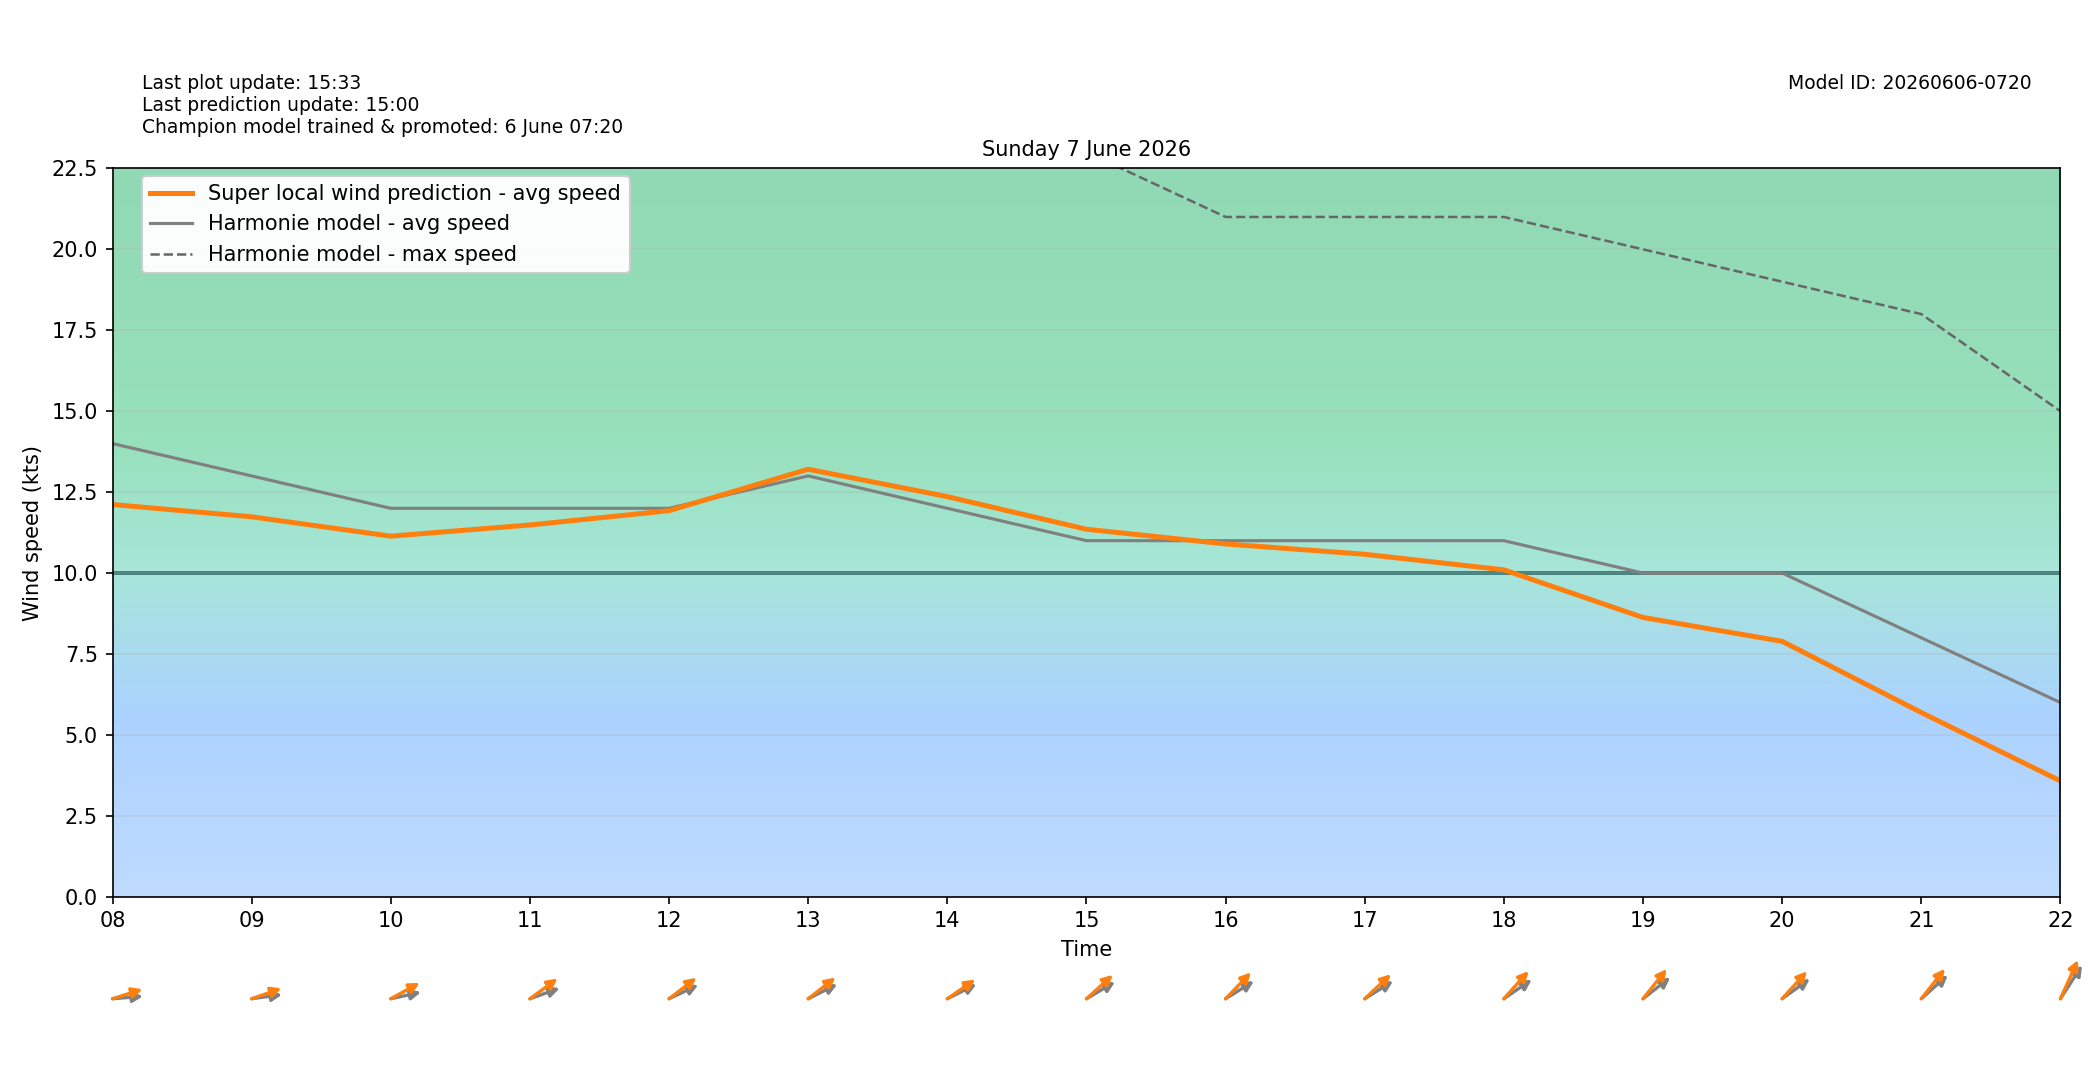

Data behind this chart, as committed beside it:
target_time_utc, target_time_local, hour_utc, hour_local, forecast_wind_speed, forecast_wind_min, forecast_wind_max, lstm_pred_wind_speed, delta_speed_lstm_minus_forecast, forecast_wind_dir_deg, lstm_pred_wind_dir_deg, delta_dir_lstm_minus_forecast
2026-06-06T22:00:00Z, 2026-06-07T00:00:00+0200, 22, 00, 14.0, 14.0, 25.0, 11.56, -2.443, 209.0, 203.1, -5.858
2026-06-06T23:00:00Z, 2026-06-07T01:00:00+0200, 23, 01, 12.0, 12.0, 25.0, 9.72, -2.28, 211.0, 203.6, -7.398
2026-06-07T00:00:00Z, 2026-06-07T02:00:00+0200, 00, 02, 10.0, 10.0, 22.0, 7.3, -2.7, 218.0, 214.5, -3.451
2026-06-07T01:00:00Z, 2026-06-07T03:00:00+0200, 01, 03, 15.0, 15.0, 27.0, 12.24, -2.759, 237.0, 228.5, -8.474
2026-06-07T02:00:00Z, 2026-06-07T04:00:00+0200, 02, 04, 17.0, 17.0, 31.0, 14.5, -2.497, 245.0, 238.3, -6.744
2026-06-07T03:00:00Z, 2026-06-07T05:00:00+0200, 03, 05, 15.0, 15.0, 31.0, 12.9, -2.098, 252.0, 244.3, -7.682
2026-06-07T04:00:00Z, 2026-06-07T06:00:00+0200, 04, 06, 14.0, 14.0, 28.0, 11.92, -2.076, 259.0, 249.8, -9.191
2026-06-07T05:00:00Z, 2026-06-07T07:00:00+0200, 05, 07, 14.0, 14.0, 26.0, 11.97, -2.032, 260.0, 251, -9.042
2026-06-07T06:00:00Z, 2026-06-07T08:00:00+0200, 06, 08, 14.0, 14.0, 25.0, 12.12, -1.883, 267.0, 258.4, -8.579
2026-06-07T07:00:00Z, 2026-06-07T09:00:00+0200, 07, 09, 13.0, 13.0, 25.0, 11.74, -1.262, 265.0, 257.3, -7.703
2026-06-07T08:00:00Z, 2026-06-07T10:00:00+0200, 08, 10, 12.0, 12.0, 24.0, 11.14, -0.8599, 262.0, 250.4, -11.61
2026-06-07T09:00:00Z, 2026-06-07T11:00:00+0200, 09, 11, 12.0, 12.0, 23.0, 11.49, -0.5145, 257.0, 244.7, -12.25
2026-06-07T10:00:00Z, 2026-06-07T12:00:00+0200, 10, 12, 12.0, 12.0, 23.0, 11.93, -0.07212, 253.0, 243.7, -9.291
2026-06-07T11:00:00Z, 2026-06-07T13:00:00+0200, 11, 13, 13.0, 13.0, 24.0, 13.21, 0.2075, 252.0, 243.3, -8.697
2026-06-07T12:00:00Z, 2026-06-07T14:00:00+0200, 12, 14, 12.0, 12.0, 24.0, 12.36, 0.3607, 252.0, 246, -6.003
2026-06-07T13:00:00Z, 2026-06-07T15:00:00+0200, 13, 15, 11.0, 11.0, 23.0, 11.35, 0.3531, 249.0, 239.7, -9.322
2026-06-07T14:00:00Z, 2026-06-07T16:00:00+0200, 14, 16, 11.0, 11.0, 21.0, 10.9, -0.1007, 248.0, 236.2, -11.8
2026-06-07T15:00:00Z, 2026-06-07T17:00:00+0200, 15, 17, 11.0, 11.0, 21.0, 10.58, -0.4202, 248.0, 238.8, -9.204
2026-06-07T16:00:00Z, 2026-06-07T18:00:00+0200, 16, 18, 11.0, 11.0, 21.0, 10.1, -0.9009, 246.0, 234.1, -11.93
2026-06-07T17:00:00Z, 2026-06-07T19:00:00+0200, 17, 19, 10.0, 10.0, 20.0, 8.628, -1.372, 243.0, 231.1, -11.89
2026-06-07T18:00:00Z, 2026-06-07T20:00:00+0200, 18, 20, 10.0, 10.0, 19.0, 7.891, -2.109, 245.0, 234.5, -10.48
2026-06-07T19:00:00Z, 2026-06-07T21:00:00+0200, 19, 21, 8.0, 8.0, 18.0, 5.691, -2.309, 240.0, 230.7, -9.279
2026-06-07T20:00:00Z, 2026-06-07T22:00:00+0200, 20, 22, 6.0, 6.0, 15.0, 3.578, -2.422, 225.0, 215, -10.03
2026-06-07T21:00:00Z, 2026-06-07T23:00:00+0200, 21, 23, 5.0, 5.0, 11.0, 2.169, -2.831, 195.0, 187.3, -7.678
